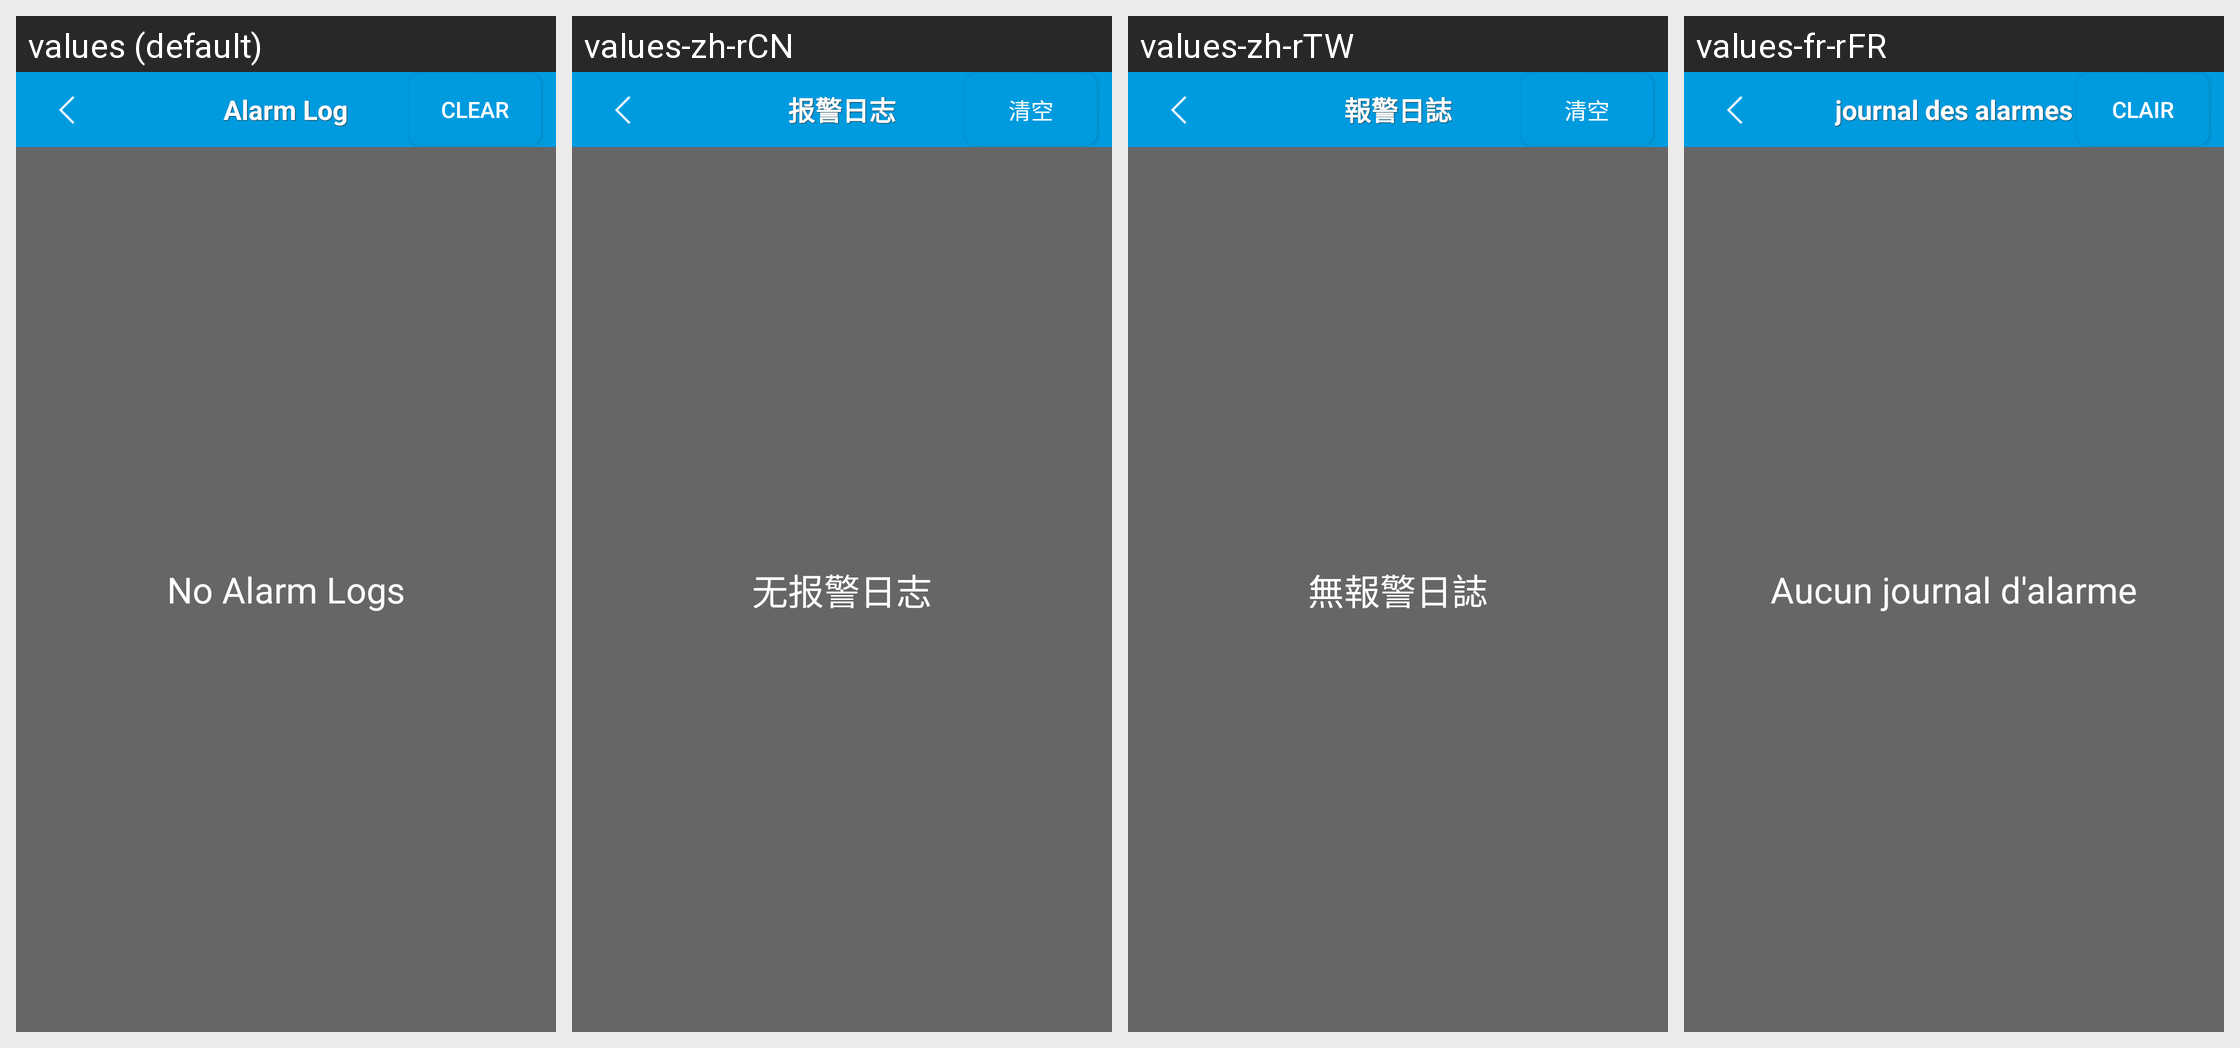

The same Android screen rendered under several of its app's locales, left to right. List the strings drawn on it with the default value and each locale's translation.
Android screen res/layout/alarmlog.xml rendered under 4 locales, left to right: values (default), values-zh-rCN, values-zh-rTW, values-fr-rFR. Device: Nexus 5 (rendered at 1080×1920; each locale shown at half size, 540×960, under a caption strip naming it); theme Theme.MaterialComponents.DayNight.NoActionBar.
Strings drawn on this screen, with the default value and each locale's value (text and hints the layout hard-codes, and strings that could not be matched under every locale, appear in the picture but are not listed):

alerm_log
  values: Alarm Log
  values-zh-rCN: 报警日志
  values-zh-rTW: 報警日誌
  values-fr-rFR: journal des alarmes

clear
  values: clear
  values-zh-rCN: 清空
  values-zh-rTW: 清空
  values-fr-rFR: Clair

alerm_no_log
  values: No Alarm Logs
  values-zh-rCN: 无报警日志
  values-zh-rTW: 無報警日誌
  values-fr-rFR: Aucun journal d'alarme
